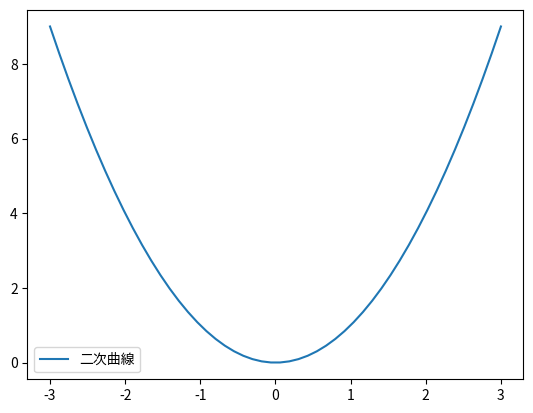

Here is the Python script that generated this plot:
import matplotlib.pyplot as plt
import numpy as np

x=np.linspace(-3,3)
y=x**2

plt.plot(x,y,label='二次曲線')
plt.legend()

plt.show()

